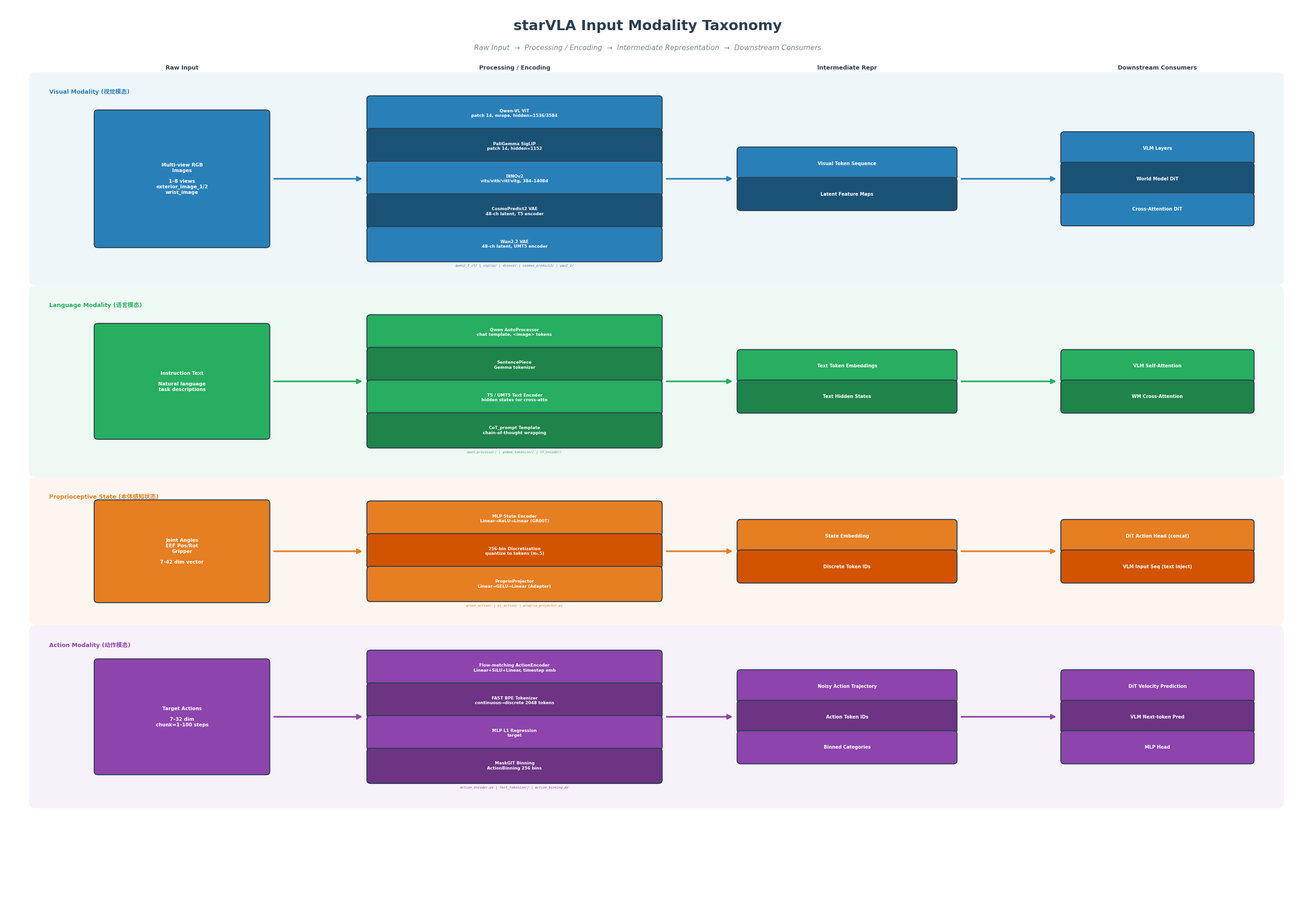

Python code for this plot: (Note: this script raises an exception after producing the figure.)
"""
starVLA Input Modality Taxonomy Diagram

4-row modality processing pipeline:
  Row 1 - Visual Modality (视觉模态)
  Row 2 - Language Modality (语言模态)
  Row 3 - Proprioceptive State (本体感知状态)
  Row 4 - Action Modality (动作模态)

Each row: Raw Input -> Processing / Encoding -> Intermediate Repr -> Consumers
"""

import matplotlib

matplotlib.use("Agg")
import matplotlib.pyplot as plt
from matplotlib.patches import FancyBboxPatch, FancyArrowPatch

plt.rcParams["font.family"] = ["DejaVu Sans", "WenQuanYi Micro Hei", "SimHei", "sans-serif"]
plt.rcParams["axes.unicode_minus"] = False

# ── Color Palette ──
BLUE = "#2980b9"
DARK_BLUE = "#1a5276"
GREEN = "#27ae60"
DARK_GREEN = "#1e8449"
ORANGE = "#e67e22"
DARK_ORANGE = "#d35400"
PURPLE = "#8e44ad"
DARK_PURPLE = "#6c3483"
TEAL = "#16a085"
RED = "#c0392b"
GRAY = "#7f8c8d"
DARK = "#2c3e50"
LIGHT_BLUE = "#d6eaf8"
LIGHT_GREEN = "#d5f5e3"
LIGHT_ORANGE = "#fdebd0"
LIGHT_PURPLE = "#e8daef"

# ── Figure Setup ──
fig, ax = plt.subplots(figsize=(28, 20))
ax.set_xlim(-0.5, 28.5)
ax.set_ylim(-0.5, 20.5)
ax.axis("off")

# ── Layout Constants ──
X_RAW = 3.5
W_RAW = 3.8
X_PROC = 11.0
W_PROC = 6.5
X_INTER = 18.5
W_INTER = 4.8
X_CONS = 25.5
W_CONS = 4.2

PROC_H = 0.65
PROC_GAP = 0.10

ROW_CENTERS = [16.5, 11.85, 7.95, 4.15]
ROW_BG_BOUNDS = [(14.2, 18.8), (9.8, 13.9), (6.4, 9.5), (2.2, 6.1)]
ROW_THEMES = [
    (BLUE, DARK_BLUE, LIGHT_BLUE),
    (GREEN, DARK_GREEN, LIGHT_GREEN),
    (ORANGE, DARK_ORANGE, LIGHT_ORANGE),
    (PURPLE, DARK_PURPLE, LIGHT_PURPLE),
]


# ── Helper Functions ──
def draw_box(x, y, w, h, label, facecolor, fontsize=8, textcolor="white", alpha=1.0, edgecolor=None, lw=1.5, family=None):
    ec = edgecolor or DARK
    box = FancyBboxPatch(
        (x - w / 2, y - h / 2),
        w,
        h,
        boxstyle="round,pad=0.08",
        facecolor=facecolor,
        edgecolor=ec,
        linewidth=lw,
        alpha=alpha,
        zorder=3,
    )
    ax.add_patch(box)
    kw = dict(ha="center", va="center", fontsize=fontsize, fontweight="bold", color=textcolor, zorder=4)
    if family:
        kw["family"] = family
    ax.text(x, y, label, **kw)


def draw_arrow(x1, y1, x2, y2, color=DARK, lw=2.5, style="-|>"):
    arrow = FancyArrowPatch(
        (x1, y1),
        (x2, y2),
        arrowstyle=style,
        color=color,
        lw=lw,
        mutation_scale=15,
        zorder=2,
    )
    ax.add_patch(arrow)


def draw_row_bg(y_bot, y_top, color, alpha=0.07):
    box = FancyBboxPatch(
        (0.2, y_bot),
        28.0,
        y_top - y_bot,
        boxstyle="round,pad=0.15",
        facecolor=color,
        edgecolor="none",
        alpha=alpha,
        zorder=0,
    )
    ax.add_patch(box)


def stack_boxes(x, yc, labels, w, h, theme, theme_alt, fontsize=7, gap=0.10):
    """Draw vertically stacked sub-boxes centered at yc. Return y-centers."""
    n = len(labels)
    total = n * h + (n - 1) * gap
    top_y = yc + total / 2 - h / 2
    positions = [top_y - i * (h + gap) for i in range(n)]
    for i, (lbl, yp) in enumerate(zip(labels, positions)):
        col = theme if i % 2 == 0 else theme_alt
        draw_box(x, yp, w, h, lbl, col, fontsize=fontsize)
    return positions


def draw_flow_arrows(yc, theme, lw=2.5):
    """Draw three horizontal flow arrows between the four columns."""
    off = 0.15
    draw_arrow(X_RAW + W_RAW / 2 + off, yc, X_PROC - W_PROC / 2 - off, yc, color=theme, lw=lw)
    draw_arrow(X_PROC + W_PROC / 2 + off, yc, X_INTER - W_INTER / 2 - off, yc, color=theme, lw=lw)
    draw_arrow(X_INTER + W_INTER / 2 + off, yc, X_CONS - W_CONS / 2 - off, yc, color=theme, lw=lw)


# ═══════════════════════════════════════════════════════
# Title
# ═══════════════════════════════════════════════════════
ax.text(
    14,
    20.0,
    "starVLA Input Modality Taxonomy",
    ha="center",
    va="center",
    fontsize=22,
    fontweight="bold",
    color=DARK,
)
ax.text(
    14,
    19.5,
    "Raw Input  →  Processing / Encoding  →  Intermediate Representation  →  Downstream Consumers",
    ha="center",
    va="center",
    fontsize=11,
    color=GRAY,
    fontstyle="italic",
)

# ═══════════════════════════════════════════════════════
# Column Headers (text labels above Row 1)
# ═══════════════════════════════════════════════════════
for cx, label in [
    (X_RAW, "Raw Input"),
    (X_PROC, "Processing / Encoding"),
    (X_INTER, "Intermediate Repr"),
    (X_CONS, "Downstream Consumers"),
]:
    ax.text(cx, 19.05, label, ha="center", va="center", fontsize=9, fontweight="bold", color=DARK)


# ═══════════════════════════════════════════════════════
# Row Data
# ═══════════════════════════════════════════════════════
ROWS = [
    # ── Row 1: Visual Modality ──
    dict(
        name="Visual Modality (视觉模态)",
        raw="Multi-view RGB\nImages\n\n1–8 views\nexterior_image_1/2\nwrist_image",
        raw_h=3.0,
        proc=[
            "Qwen-VL ViT\npatch 14, mrope, hidden=1536/3584",
            "PaliGemma SigLIP\npatch 14, hidden=1152",
            "DINOv2\nvits/vitb/vitl/vitg, 384–1408d",
            "CosmoPredict2 VAE\n48-ch latent, T5 encoder",
            "Wan2.2 VAE\n48-ch latent, UMT5 encoder",
        ],
        inter=["Visual Token Sequence", "Latent Feature Maps"],
        cons=["VLM Layers", "World Model DiT", "Cross-Attention DiT"],
        src="qwen2_5_vl/ | siglip/ | dinov2/ | cosmos_predict2/ | wan2_2/",
    ),
    # ── Row 2: Language Modality ──
    dict(
        name="Language Modality (语言模态)",
        raw="Instruction Text\n\nNatural language\ntask descriptions",
        raw_h=2.5,
        proc=[
            "Qwen AutoProcessor\nchat template, <image> tokens",
            "SentencePiece\nGemma tokenizer",
            "T5 / UMT5 Text Encoder\nhidden states for cross-attn",
            "CoT_prompt Template\nchain-of-thought wrapping",
        ],
        inter=["Text Token Embeddings", "Text Hidden States"],
        cons=["VLM Self-Attention", "WM Cross-Attention"],
        src="qwen_processor/ | gemma_tokenizer/ | t5_encoder/",
    ),
    # ── Row 3: Proprioceptive State ──
    dict(
        name="Proprioceptive State (本体感知状态)",
        raw="Joint Angles\nEEF Pos/Rot\nGripper\n\n7–42 dim vector",
        raw_h=2.2,
        proc=[
            "MLP State Encoder\nLinear→ReLU→Linear (GR00T)",
            "256-bin Discretization\nquantize to tokens (π₀.5)",
            "ProprioProjector\nLinear→GELU→Linear (Adapter)",
        ],
        inter=["State Embedding", "Discrete Token IDs"],
        cons=["DiT Action Head (concat)", "VLM Input Seq (text inject)"],
        src="groot_action/ | pi_action/ | proprio_projector.py",
    ),
    # ── Row 4: Action Modality ──
    dict(
        name="Action Modality (动作模态)",
        raw="Target Actions\n\n7–32 dim\nchunk=1–100 steps",
        raw_h=2.5,
        proc=[
            "Flow-matching ActionEncoder\nLinear+SiLU+Linear, timestep emb",
            "FAST BPE Tokenizer\ncontinuous→discrete 2048 tokens",
            "MLP L1 Regression\ntarget",
            "MaskGIT Binning\nActionBinning 256 bins",
        ],
        inter=["Noisy Action Trajectory", "Action Token IDs", "Binned Categories"],
        cons=["DiT Velocity Prediction", "VLM Next-token Pred", "MLP Head"],
        src="action_encoder.py | fast_tokenizer/ | action_binning.py",
    ),
]


# ═══════════════════════════════════════════════════════
# Draw All Rows
# ═══════════════════════════════════════════════════════
for r_idx, row in enumerate(ROWS):
    yc = ROW_CENTERS[r_idx]
    bg_bot, bg_top = ROW_BG_BOUNDS[r_idx]
    theme, theme_alt, theme_light = ROW_THEMES[r_idx]

    # Background strip
    draw_row_bg(bg_bot, bg_top, theme)

    # Row label (top-left of background strip)
    ax.text(0.5, bg_top - 0.3, row["name"], ha="left", va="center", fontsize=9, fontweight="bold", color=theme)

    # Raw Input box
    draw_box(X_RAW, yc, W_RAW, row["raw_h"], row["raw"], theme, fontsize=7.5)

    # Processing sub-boxes
    proc_yps = stack_boxes(X_PROC, yc, row["proc"], W_PROC, PROC_H, theme, theme_alt, fontsize=6.5)

    # Source file label (below processing column)
    ax.text(
        X_PROC,
        proc_yps[-1] - 0.5,
        row["src"],
        ha="center",
        va="center",
        fontsize=5,
        color=theme,
        family="monospace",
        fontstyle="italic",
    )

    # Intermediate representation sub-boxes
    stack_boxes(X_INTER, yc, row["inter"], W_INTER, 0.60, theme, theme_alt, fontsize=7)

    # Consumer sub-boxes
    stack_boxes(X_CONS, yc, row["cons"], W_CONS, 0.60, theme, theme_alt, fontsize=7)

    # Flow arrows connecting the four columns
    draw_flow_arrows(yc, theme)


# ═══════════════════════════════════════════════════════
# Save
# ═══════════════════════════════════════════════════════
plt.tight_layout(pad=1.0)
plt.savefig(
    "/home/luogang/SRC/Robot/starVLA/b/d/asset/modality_input_taxonomy.png",
    dpi=180,
    bbox_inches="tight",
)
print("Saved modality_input_taxonomy.png")
